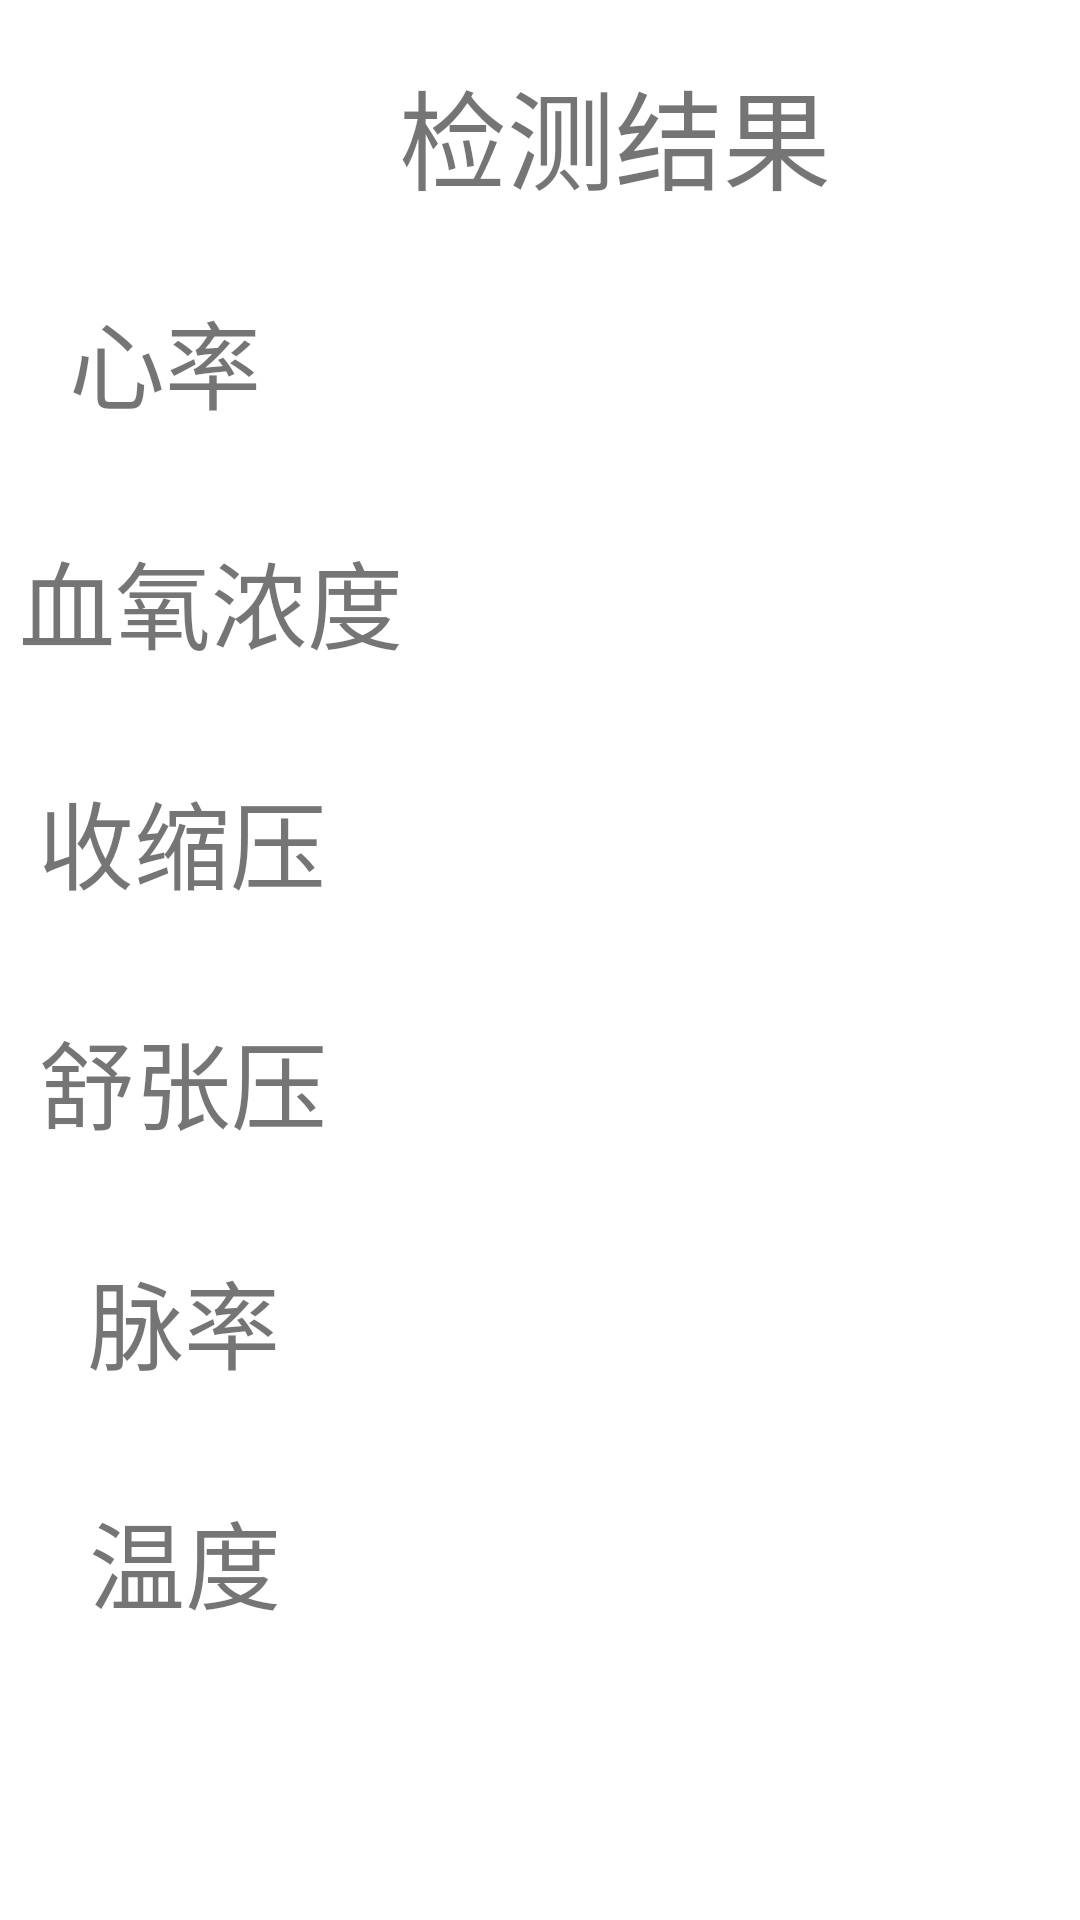

Here is an Android app screen rendered from its layout file. Give the layout XML and the strings, colors and styles it references.
<!-- AndroidManifest.xml: application theme Theme.MyBLE_BILIBILI -->
<!-- res/layout/activity_uiactivity.xml -->
<?xml version="1.0" encoding="utf-8"?>
<LinearLayout xmlns:android="http://schemas.android.com/apk/res/android"
    xmlns:app="http://schemas.android.com/apk/res-auto"
    xmlns:tools="http://schemas.android.com/tools"
    android:layout_width="match_parent"
    android:layout_height="match_parent"
    android:orientation="vertical"
    tools:context=".UIActivity">

    <TextView
        android:layout_width="410dp"
        android:layout_height="90dp"
        android:text="检测结果"
        android:textSize="36dp"
        android:gravity="center"
        />
    <LinearLayout
        android:layout_width="match_parent"
        android:layout_height="match_parent"
        android:orientation="horizontal">

        <TextView
            android:layout_width="110dp"
            android:layout_height="60dp"
            android:gravity="center"
            android:text="心率"
            android:textSize="32dp" />

        <TextView
            android:id="@+id/text_1"
            android:layout_width="200dp"
            android:layout_height="60dp"
            android:gravity="center"
            android:textSize="32dp"

            />

        <TextView
            android:layout_width="140dp"
            android:layout_height="60dp"
            android:layout_marginLeft="-310dp"
            android:layout_marginTop="80dp"
            android:gravity="center"
            android:text="血氧浓度"
            android:textSize="32dp" />

        <TextView
            android:id="@+id/text_2"
            android:layout_width="200dp"
            android:layout_height="60dp"
            android:layout_marginTop="80dp"
            android:gravity="center"
            android:textSize="32dp" />

        <TextView
            android:layout_width="110dp"
            android:layout_height="60dp"
            android:textSize="32dp"
            android:text="收缩压"
            android:gravity="center"
            android:layout_marginLeft="-335dp"
            android:layout_marginTop="160dp"
            />

        <TextView
            android:id="@+id/text_3"
            android:layout_width="200dp"
            android:layout_height="60dp"
            android:textSize="32dp"
            android:gravity="center"
            android:layout_marginTop="160dp"

            />
        <TextView
            android:layout_width="110dp"
            android:layout_height="60dp"
            android:textSize="32dp"
            android:text="舒张压"
            android:gravity="center"
            android:layout_marginLeft="-310dp"
            android:layout_marginTop="240dp"
            />

        <TextView
            android:id="@+id/text_4"
            android:layout_width="200dp"
            android:layout_height="60dp"
            android:textSize="32dp"
            android:gravity="center"
            android:layout_marginTop="240dp"
            />
        <TextView
            android:layout_width="110dp"
            android:layout_height="60dp"
            android:textSize="32dp"
            android:text="脉率"
            android:gravity="center"
            android:layout_marginLeft="-310dp"
            android:layout_marginTop="320dp"
            />

        <TextView
            android:id="@+id/text_5"
            android:layout_width="200dp"
            android:layout_height="60dp"
            android:textSize="32dp"
            android:gravity="center"
            android:layout_marginTop="320dp"
            />
        <TextView
            android:layout_width="110dp"
            android:layout_height="60dp"
            android:textSize="32dp"
            android:text="温度"
            android:gravity="center"
            android:layout_marginLeft="-310dp"
            android:layout_marginTop="400dp"
            />

        <TextView
            android:id="@+id/text_6"
            android:layout_width="200dp"
            android:layout_height="60dp"
            android:textSize="32dp"
            android:gravity="center"
            android:layout_marginTop="400dp"
            />

    </LinearLayout>
</LinearLayout>
<!-- resources referenced by this layout -->
<resources>
  <style name="Theme.MyBLE_BILIBILI" parent="Theme.MaterialComponents.DayNight.DarkActionBar">
          
          <item name="colorPrimary">@color/purple_500</item>
          <item name="colorPrimaryVariant">@color/purple_700</item>
          <item name="colorOnPrimary">@color/white</item>
          
          <item name="colorSecondary">@color/teal_200</item>
          <item name="colorSecondaryVariant">@color/teal_700</item>
          <item name="colorOnSecondary">@color/black</item>
          
          <item name="android:statusBarColor" tools:targetApi="l">?attr/colorPrimaryVariant</item>
          
      </style>
  <!-- not gathered from this repository: default colours our renderer supplied (Android Studio template values) -->
  <color name="purple_500">#FF6200EE</color>
  <color name="purple_700">#FF3700B3</color>
  <color name="teal_200">#FF03DAC5</color>
  <color name="teal_700">#FF018786</color>
  <color name="black">#FF000000</color>
  <color name="white">#FFFFFFFF</color>
</resources>
